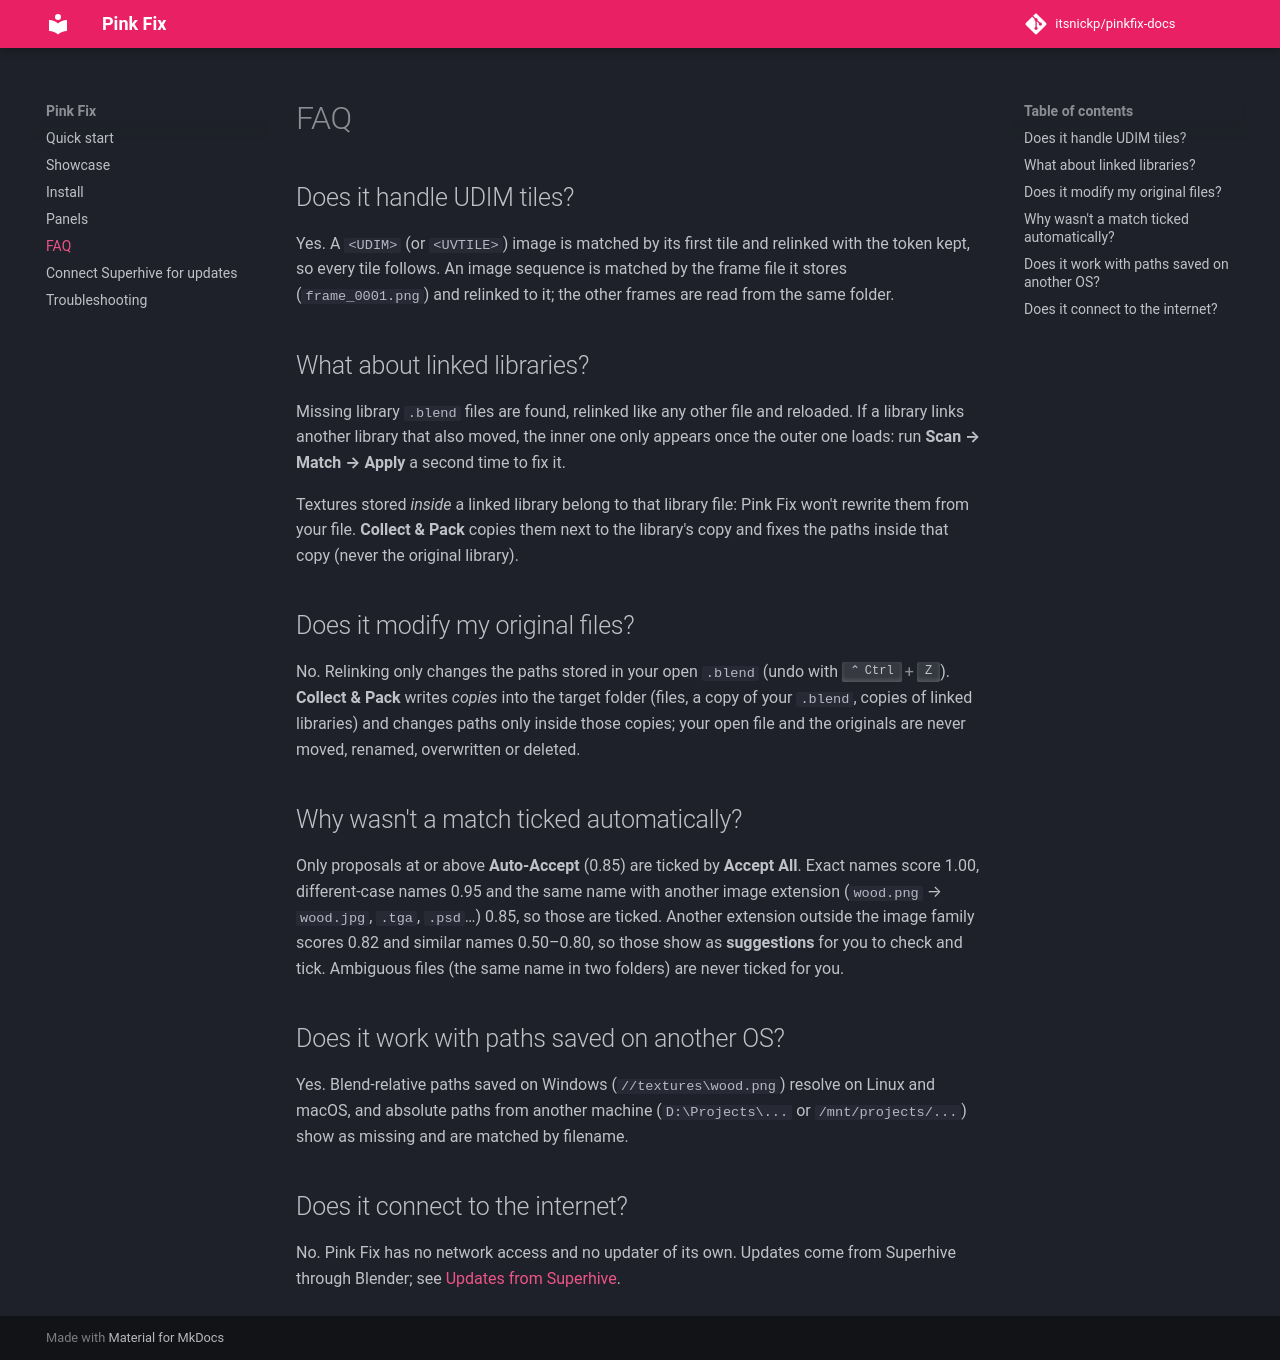

repository: itsnickp/pinkfix-docs · page: faq/index.html · generator: mkdocs

# FAQ

## Does it handle UDIM tiles?

Yes. A `<UDIM>` (or `<UVTILE>`) image is matched by its first tile and relinked with the
token kept, so every tile follows. An image sequence is matched by the frame file it
stores (`frame_0001.png`) and relinked to it; the other frames are read from the same folder.

## What about linked libraries?

Missing library `.blend` files are found, relinked like any other file and reloaded. If a
library links another library that also moved, the inner one only appears once the outer
one loads: run **Scan → Match → Apply** a second time to fix it.

Textures stored *inside* a linked library belong to that library file: Pink Fix won't
rewrite them from your file. **Collect & Pack** copies them next to the library's copy
and fixes the paths inside that copy (never the original library).

## Does it modify my original files?

No. Relinking only changes the paths stored in your open `.blend` (undo with ++ctrl+z++).
**Collect & Pack** writes *copies* into the target folder (files, a copy of your `.blend`,
copies of linked libraries) and changes paths only inside those copies; your open file
and the originals are never moved, renamed, overwritten or deleted.

## Why wasn't a match ticked automatically?

Only proposals at or above **Auto-Accept** (0.85) are ticked by **Accept All**. Exact
names score 1.00, different-case names 0.95 and the same name with another image
extension (`wood.png` → `wood.jpg`, `.tga`, `.psd`…) 0.85, so those are ticked. Another extension outside
the image family scores 0.82 and similar names 0.50–0.80, so those show as
**suggestions** for you to check and tick. Ambiguous files (the same name in two folders)
are never ticked for you.

## Does it work with paths saved on another OS?

Yes. Blend-relative paths saved on Windows (`//textures\wood.png`) resolve on Linux and macOS, and
absolute paths from another machine (`D:\Projects\...` or `/mnt/projects/...`) show as
missing and are matched by filename.

## Does it connect to the internet?

No. Pink Fix has no network access and no updater of its own. Updates come from Superhive
through Blender; see [Updates from Superhive](updates.md).
